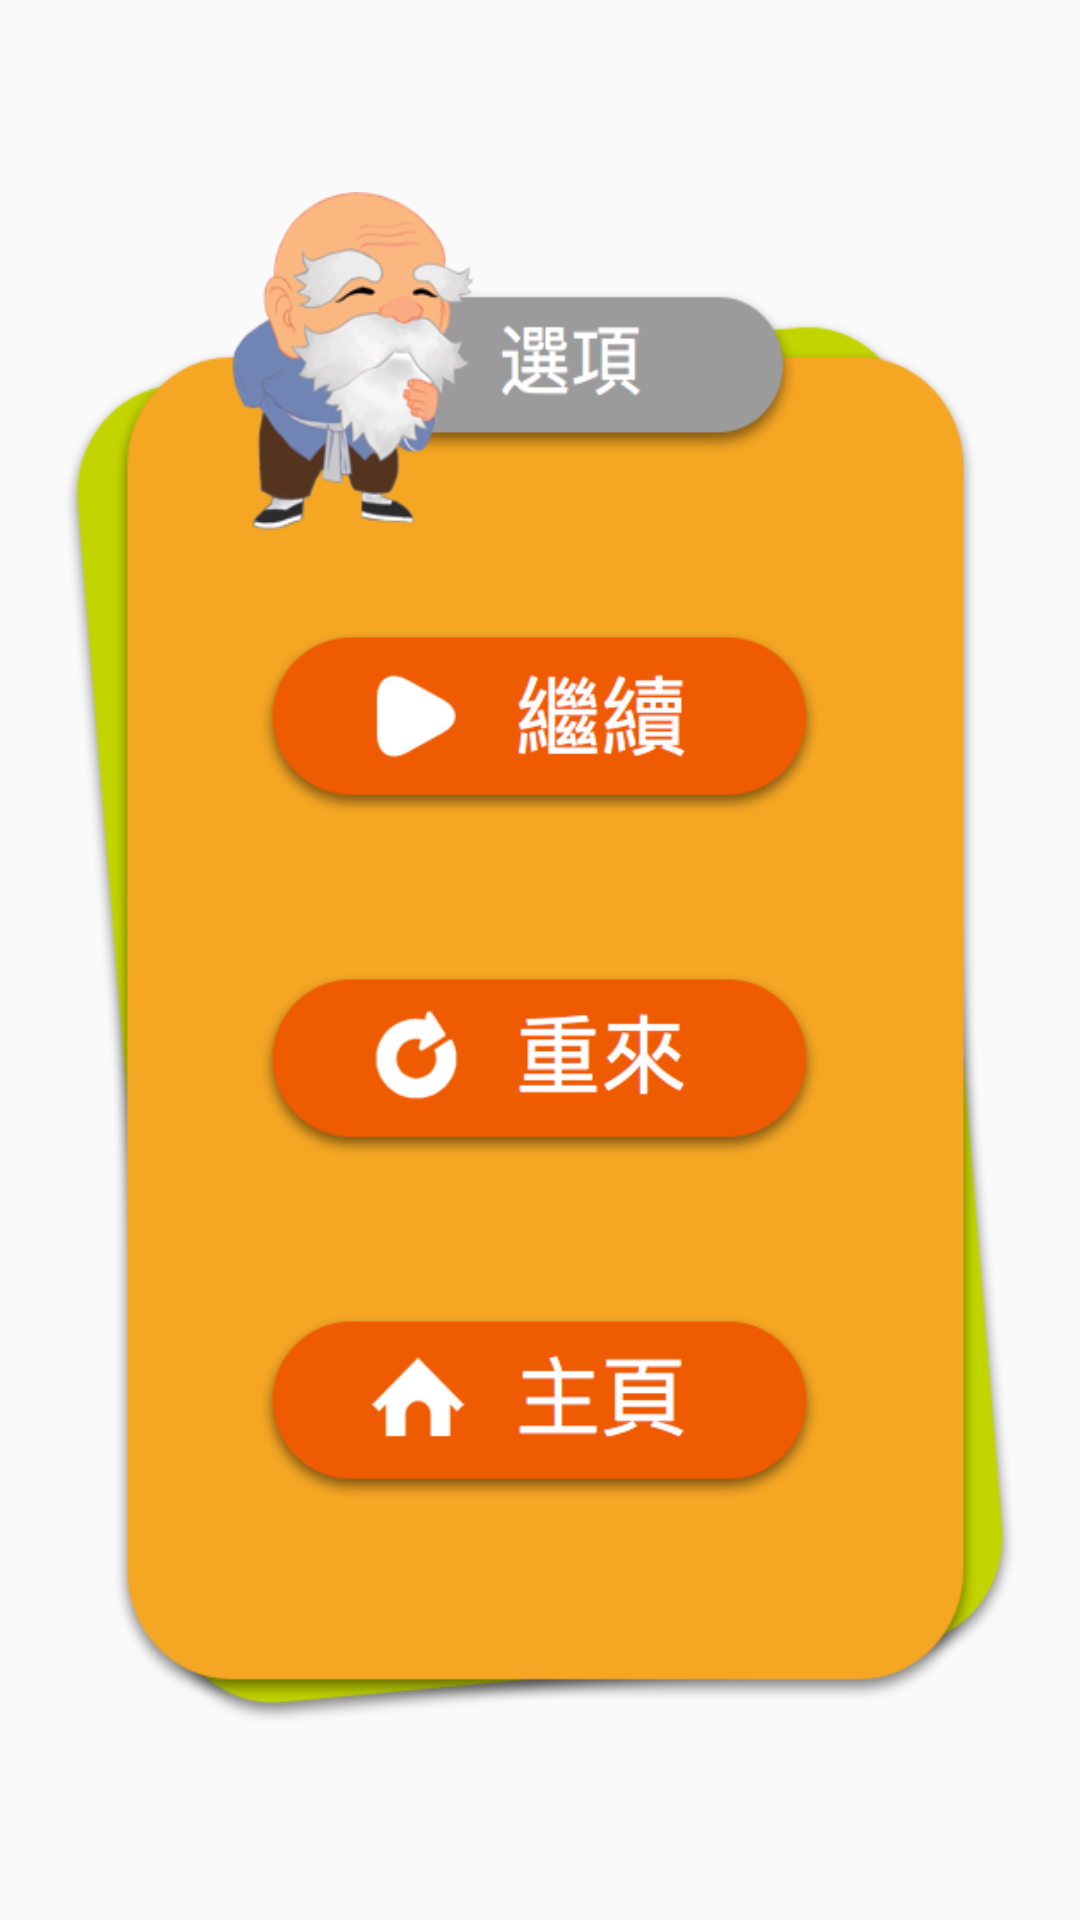

Produce the Android XML layout that renders to this screen, including the resource entries it uses.
<!-- AndroidManifest.xml: application theme AppTheme -->
<!-- res/layout/dialog_pause.xml -->
<?xml version="1.0" encoding="utf-8"?>
<RelativeLayout xmlns:android="http://schemas.android.com/apk/res/android"
    android:layout_width="1024dp"
    android:layout_height="768dp"
    android:gravity="center">

    <LinearLayout
        android:orientation="vertical"
        android:layout_width="318dp"
        android:layout_height="512dp"
        android:gravity="center"
        android:background="@drawable/dialog_pause_bg"
        android:paddingTop="120dp"
        android:paddingBottom="50dp"
        android:weightSum="90">

        <ImageButton
            android:layout_width="187dp"
            android:layout_height="0dp"
            android:layout_weight="30"
            android:scaleType="fitCenter"
            android:contentDescription="ResumeButton"
            android:src="@drawable/dialog_pause_resume"
            android:background="@android:color/transparent"
            android:id="@+id/btnDialogPauseResume" />

        <ImageButton
            android:layout_width="187dp"
            android:layout_height="0dp"
            android:layout_weight="30"
            android:scaleType="fitCenter"
            android:contentDescription="ReplayButton"
            android:src="@drawable/dialog_pause_replay"
            android:background="@android:color/transparent"
            android:id="@+id/btnDialogPauseReplay" />

        <ImageButton
            android:layout_width="187dp"
            android:layout_height="0dp"
            android:layout_weight="30"
            android:scaleType="fitCenter"
            android:contentDescription="HomeButton"
            android:src="@drawable/dialog_pause_home"
            android:background="@android:color/transparent"
            android:id="@+id/btnDialogPauseHome" />

    </LinearLayout>

</RelativeLayout>
<!-- resources referenced by this layout -->
<resources>
  <!-- drawable dialog_pause_bg: png bitmap (drawable, 66471 bytes) -->
  <!-- drawable dialog_pause_home: png bitmap (drawable, 8693 bytes) -->
  <!-- drawable dialog_pause_replay: png bitmap (drawable, 10900 bytes) -->
  <!-- drawable dialog_pause_resume: png bitmap (drawable, 13354 bytes) -->
  <style name="AppTheme" parent="Theme.AppCompat.Light.DarkActionBar">
          
          <item name="windowNoTitle">true</item>
          <item name="windowActionBar">false</item>
          <item name="android:windowFullscreen">true</item>
          <item name="android:windowContentOverlay">@null</item>
      </style>
</resources>
